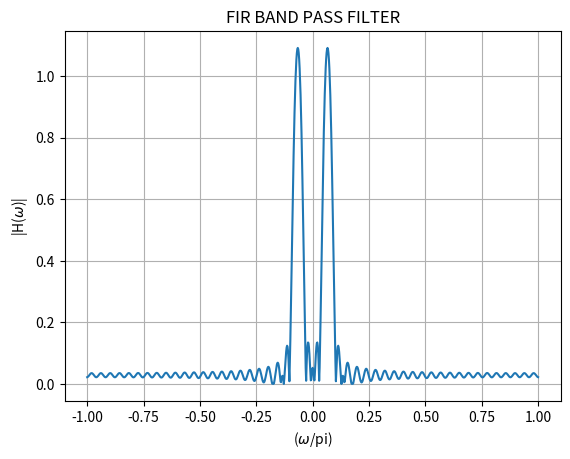

The matplotlib source for this figure:
import numpy as np
import matplotlib.pyplot as plt

# Define the piecewise function h_BP(n)
def h_BP(n):
    if n == 0:
        return 0.066 / np.pi
    elif -48 <= n <= 48:
        return (2 * np.cos(0.066 * n * np.pi) * np.sin(0.025 * n * np.pi)) / (n * np.pi)
    else:
        return 0

# Generate values for n
n_values = np.arange(-480, 491)

# Calculate h_BP values for each n
h_values = np.array([h_BP(n) for n in n_values])

# Calculate the DTFT using numpy's FFT
H_freq_response = np.fft.fftshift(np.fft.fft(h_values))

# Angular frequency axis (normalized)
omega_normalized = np.linspace(-np.pi, np.pi, len(n_values))

# Plotting
plt.plot(omega_normalized/np.pi, np.abs(H_freq_response))
plt.xlabel('($\omega$/pi)')
plt.ylabel('|H($\omega$)|')
plt.title('FIR BAND PASS FILTER')
plt.grid(True)
plt.savefig("FIR_Bandpass_Filter.png")
